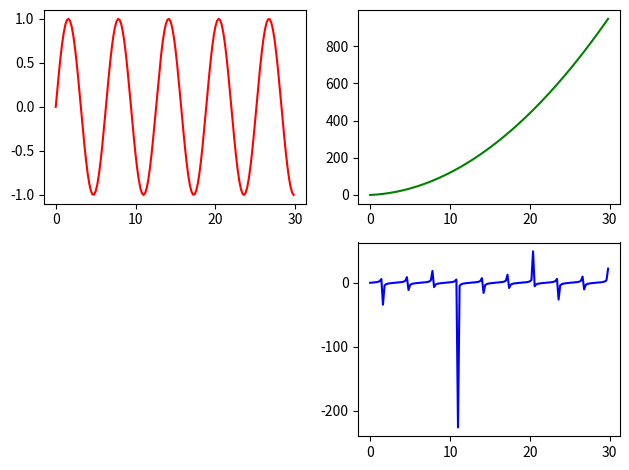

Recreate this plot in Python.
import numpy as np
import matplotlib.pyplot as plt


x=np.arange(0,30,0.2)
y1=np.sin(x)
y3=np.tan(x)
y2=x**2 + 2*x

#plt.subplot(no of rows, no of columns,indexed position in wich to be placed)
ax1=plt.subplot(221)
ax2=plt.subplot(222)
ax3=plt.subplot(224)

ax1.plot(x,y1,'r')
ax2.plot(x,y2,'g')
ax3.plot(x,y3,'b')

#graphs not interecting each other
plt.tight_layout()
plt.show()
